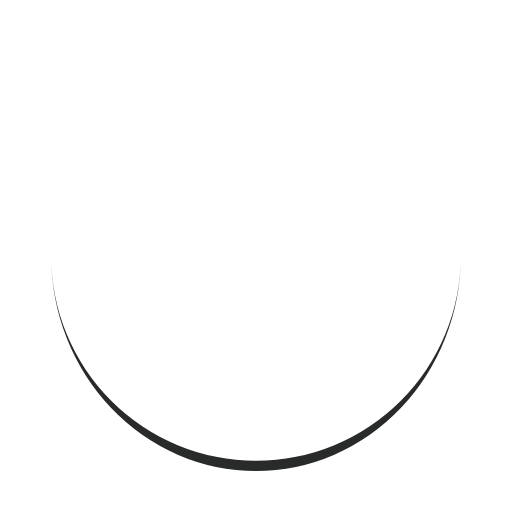
t = 0.00 s
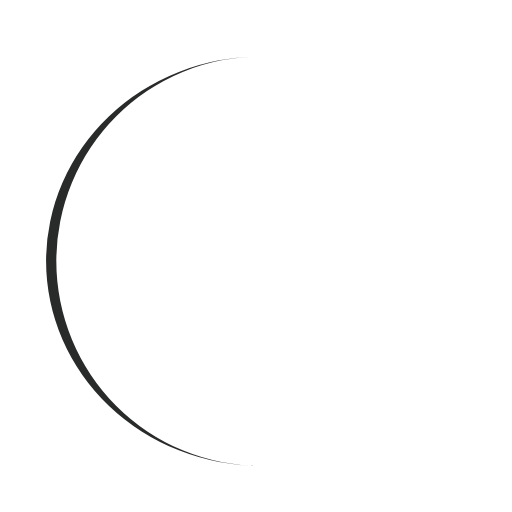
t = 0.25 s
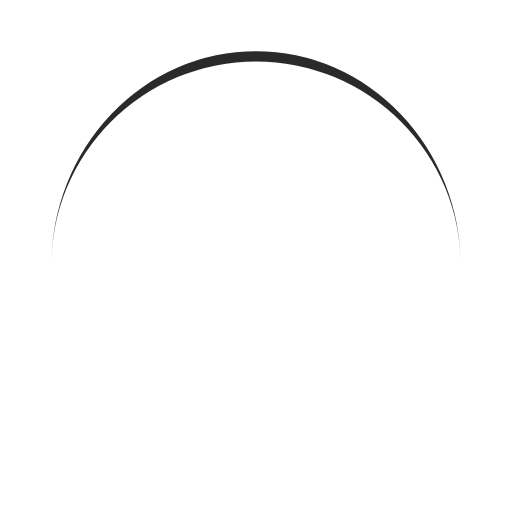
t = 0.50 s
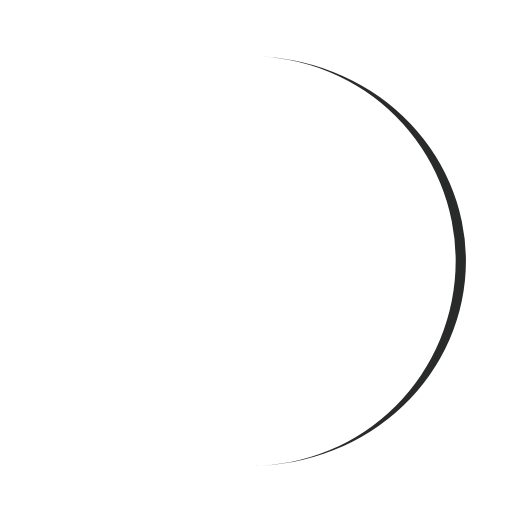
t = 0.75 s

The animated SVG that drew these frames (rendered in a browser with its animation timeline set to each time). Animation: 1 SMIL element (animateTransform=1); one cycle of 1.00 s, repeats indefinitely.

<svg width="200px"  height="200px"  xmlns="http://www.w3.org/2000/svg" viewBox="0 0 100 100" preserveAspectRatio="xMidYMid" class="lds-eclipse" style="background: none;"><path ng-attr-d="{{config.pathCmd}}" ng-attr-fill="{{config.color}}" stroke="none" d="M10 50A40 40 0 0 0 90 50A40 42 0 0 1 10 50" fill="#292a2a" transform="rotate(95.9242 50 51)"><animateTransform attributeName="transform" type="rotate" calcMode="linear" values="0 50 51;360 50 51" keyTimes="0;1" dur="1s" begin="0s" repeatCount="indefinite"></animateTransform></path></svg>
